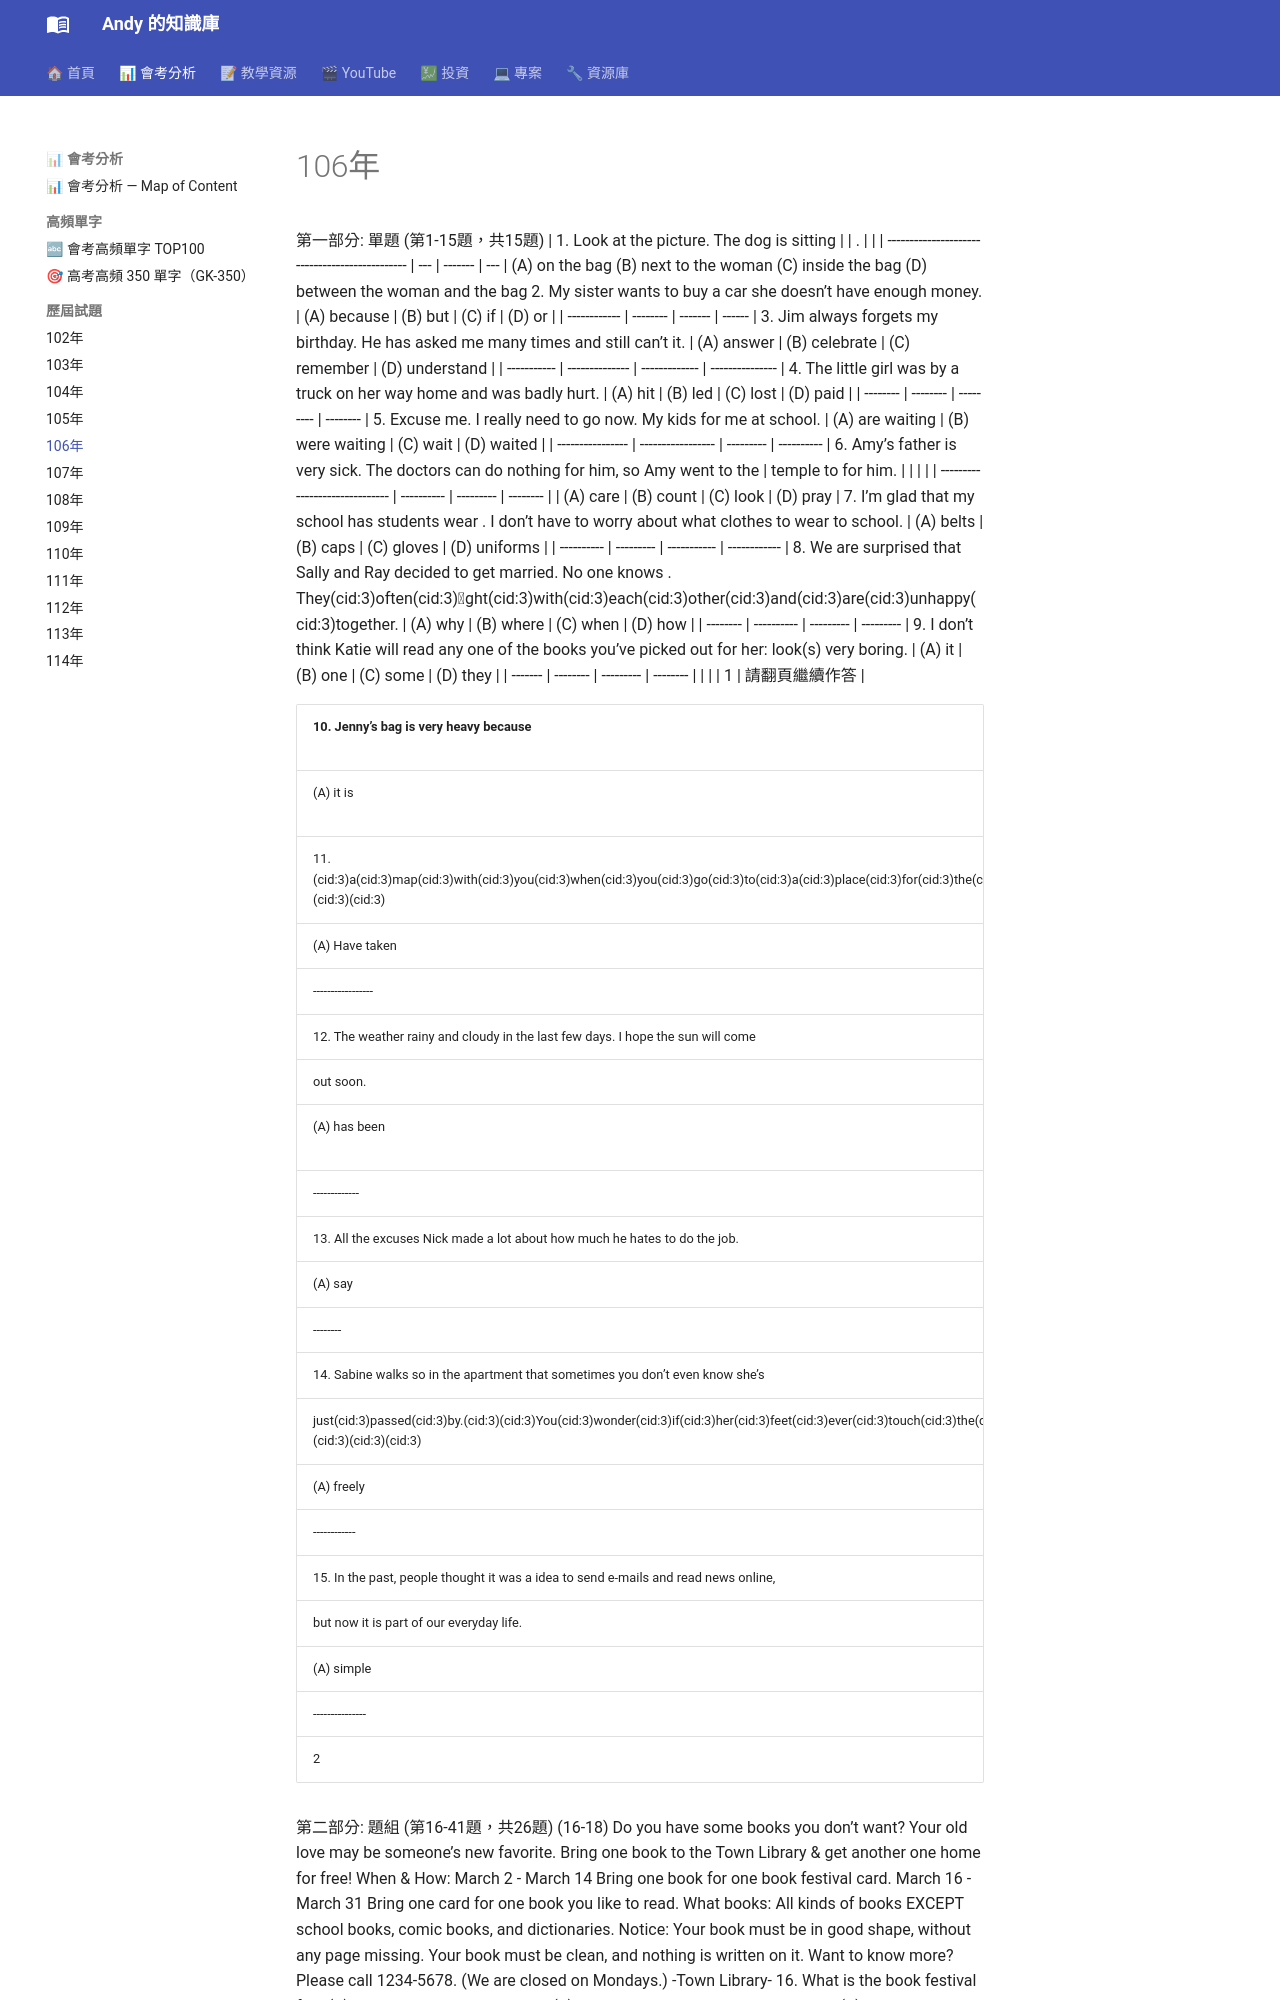

repository: andyjunyi/knowledge-base · page: 03 - 會考分析/歷屆試題/106年會考試題/index.html · generator: mkdocs

第一部分: 單題 (第1-15題，共15題)
| 1.  Look at the picture.  The dog is sitting   |     |       . |     |
| ---------------------------------------------- | --- | ------- | --- |
(A) on the bag
(B) next to the woman
(C) inside the bag
(D) between the woman and the bag
2.  My sister wants to buy a car           she doesn’t have enough money.
| (A) because  | (B) but  | (C) if  | (D) or |
| ------------ | -------- | ------- | ------ |
3.  Jim always forgets my birthday.  He has asked me many times and still can’t        it.
| (A) answer  | (B) celebrate  | (C) remember  | (D) understand  |
| ----------- | -------------- | ------------- | --------------- |
4.  The little girl was          by a truck on her way home and was badly hurt.
| (A) hit  | (B) led  | (C) lost  | (D) paid |
| -------- | -------- | --------- | -------- |
5.  Excuse me.  I really need to go now.  My kids          for me at school.
| (A) are waiting  | (B) were waiting  | (C) wait  | (D) waited |
| ---------------- | ----------------- | --------- | ---------- |
6.  Amy’s father is very sick.  The doctors can do nothing for him, so Amy went to the
| temple to           for him.   |            |           |          |
| ------------------------------ | ---------- | --------- | -------- |
| (A) care                       | (B) count  | (C) look  | (D) pray |
7.  I’m glad that my school has students wear         .  I don’t have to worry about what
clothes to wear to school.
| (A) belts  | (B) caps  | (C) gloves  | (D) uniforms |
| ---------- | --------- | ----------- | ------------ |
8.  We are surprised that Sally and Ray decided to get married.  No one knows          .
They(cid:3)often(cid:3)ght(cid:3)with(cid:3)each(cid:3)other(cid:3)and(cid:3)are(cid:3)unhappy(cid:3)together.
| (A) why  | (B) where  | (C) when  | (D) how   |
| -------- | ---------- | --------- | --------- |
9.  I don’t think Katie will read any one of the books you’ve picked out for her:
look(s) very boring.
| (A) it  | (B) one  | (C) some  | (D) they |
| ------- | -------- | --------- | -------- |
|         |          | 1         | 請翻頁繼續作答  |

| 10.  Jenny’s bag is very heavy because   |               |  (cid:3)lled(cid:3)with(cid:3)toy(cid:3)cars.(cid:3)(cid:3) |               |
| ---------------------------------------- | ------------- | ------------------------------------------------------------ | ------------- |
| (A) it is                                | (B) they are  | (C) there is                                                 | (D) there are |
11.           (cid:3)a(cid:3)map(cid:3)with(cid:3)you(cid:3)when(cid:3)you(cid:3)go(cid:3)to(cid:3)a(cid:3)place(cid:3)for(cid:3)the(cid:3)rst(cid:3)time.(cid:3)(cid:3)
| (A) Have taken    | (B) Take   | (C) Taking   | (D) To take |
| ----------------- | ---------- | ------------ | ----------- |
12.  The weather           rainy and cloudy in the last few days.  I hope the sun will come
out soon.
| (A) has been  | (B) had been  | (C) will be  | (D) would be |
| ------------- | ------------- | ------------ | ------------ |
13.  All the excuses Nick made           a lot about how much he hates to do the job.
| (A) say  | (B) saying  | (C) which say  | (D) to say |
| -------- | ----------- | -------------- | ---------- |
14.  Sabine walks so           in the apartment that sometimes you don’t even know she’s
just(cid:3)passed(cid:3)by.(cid:3)(cid:3)You(cid:3)wonder(cid:3)if(cid:3)her(cid:3)feet(cid:3)ever(cid:3)touch(cid:3)the(cid:3)(cid:192)oor.(cid:3)(cid:3)(cid:3)
| (A) freely   | (B) lightly  | (C) shyly   | (D) slowly |
| ------------ | ------------ | ----------- | ---------- |
15.  In the past, people thought it was a           idea to send e-mails and read news online,
but now it is part of our everyday life.
| (A) simple      | (B) popular     | (C) good      | (D) fresh |
| --------------- | --------------- | ------------- | --------- |
2

第二部分: 題組 (第16-41題，共26題)
(16-18)
Do you have some books you don’t want?
Your old love may be someone’s new favorite.
Bring one book to the Town Library & get another one home for free!
When & How:
March 2 - March 14 Bring one book for one book festival card.
March 16 - March 31 Bring one card for one book you like to read.
What books:
All kinds of books EXCEPT school books, comic books, and dictionaries.
Notice:
Your book must be in good shape, without any page missing.
Your book must be clean, and nothing is written on it.
Want to know more? Please call 1234-5678. (We are closed on Mondays.)
-Town Library-
16. What is the book festival for?
(A) Selling second-hand books.
(B) Telling people how to choose books.
(C) Inviting people to change books with each other.
(D) Knowing what kinds of books are the most popular.
17. Sonja is busy packing some books for the book festival. Which is most likely one of them?
(A) An old dictionary of medicine.
(cid:3)likely 可能
(B) A book of short stories in English.
(C) A picture book with her own notes.
(D) A workbook she used in her math class.
(cid:3)calendar 月曆
18. Look at the calendar. If Sean has a book festival card,
when can he use it?
(A) March 3.
(B) March 14.
(C) March 23.
(D) March 29.
3 請翻頁繼續作答
